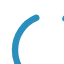
t = 0.00 s
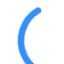
t = 1.86 s
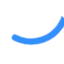
t = 3.24 s
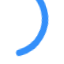
t = 4.92 s
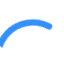
t = 6.24 s
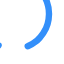
t = 9.00 s

The animated SVG that drew these frames (rendered in a browser with its animation timeline set to each time). Animation: 3 CSS @keyframes rules; frames cover the first 9.00 s, repeats indefinitely.

<svg xmlns="http://www.w3.org/2000/svg" width="100" height="100" class="loader" style="background:white">
<!--Created with Method Draw - http://github.com/duopixel/Method-Draw/-->
    <defs>
        <style type="text/css">
            <![CDATA[
            body {
                padding: 2rem;
                text-align: center;
                }

            .loader {
            display: inline-block;
            font-size: 4rem; /* Change this to resize the loader */
            animation: 2s rotate infinite linear;
            width: 1em;
            height: 1em;
            }

            .loader circle {
            fill: transparent;
            stroke: #2A8FBD;
            stroke-width: 0.1em;
            stroke-linecap: round;
            stroke-dasharray: 2.3525em 0.4705em;
            animation: 1.5s strokeDashArray infinite linear, 24s colorBounce infinite linear;
            }

            @keyframes rotate {
            from {
                transform: rotate(0deg);
            }
            
            to {
                transform: rotate(360deg);
            }
            }

            @keyframes strokeDashArray {
            from {
                stroke-dasharray: 2.3525em 0.4705em;
                stroke-dashoffset: 0;
            }
            
            10% {
                stroke-dasharray: 2.3525em 0.4705em;
                stroke-dashoffset: 0;
            }
            
            50% {
                stroke-dasharray: 0.001em 2.825em;
                stroke-dashoffset: -2.826em;
            }
            
            60% {
                stroke-dasharray: 0.001em 2.825em;
            }
            
            to {
                stroke-dasharray: 2.3525em 0.4705em;
                stroke-dashoffset: -2.826em;
            }
            }

            @keyframes colorBounce {
            1% {
                stroke: #338FFA;
            }
            
            24% {
                stroke: #338FFA;
            }
            
            26% {
                stroke: #338FFA;
            }
            
            49% {
                stroke: #338FFA;
            }
            
            51% {
                stroke: #338FFA;
            }
            
            74% {
                stroke: #338FFA;
            }
            
            76%{
                stroke: #338FFA;
            }
            
            99% {
                stroke: #338FFA;
            }
        }


		]]>
        </style>
    </defs>
<!--<g> <title> background </title> <rect id="canvas_background" width="100" height="100" x="-1" y="-1" fill="#ffffff"/> <g id="canvasGrid" display="none"> <rect id="svg_1" width="100%" height="100%" x="0" y="0" fill="url(#gridpattern)" stroke-width="0"/> </g> </g>-->
    <g>
        <circle cx="50" cy="50" r="35" fill="#338FFA"/>
    </g>
</svg>
